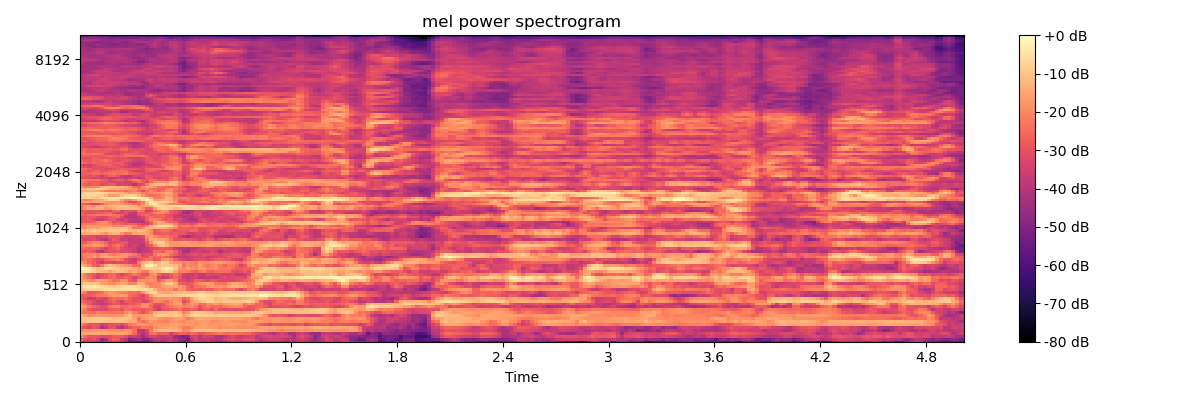

The table this chart was drawn from, first rows:
-3.291318130493164062e+01, -3.654951477050781250e+01, -3.610222244262695312e+01, -3.977399826049804688e+01, -4.260013198852539062e+01, -4.441555786132812500e+01, -4.202833557128906250e+01, -3.992074584960937500e+01, -3.591102600097656250e+01, -3.786215209960937500e+01, -3.988905334472656250e+01, -4.714079666137695312e+01, -5.548921203613281250e+01, -5.452610397338867188e+01, -5.539948654174804688e+01, -5.579878616333007812e+01, -5.795941162109375000e+01, -5.071308898925781250e+01, -4.230361938476562500e+01, -4.267921829223632812e+01, -4.667422485351562500e+01, -3.861809539794921875e+01, -3.631896591186523438e+01, -4.210990524291992188e+01
-2.581690216064453125e+01, -3.064548301696777344e+01, -3.230967330932617188e+01, -3.026090621948242188e+01, -3.554743194580078125e+01, -4.710749816894531250e+01, -4.399884796142578125e+01, -3.114216232299804688e+01, -2.597728729248046875e+01, -2.811558532714843750e+01, -3.600666809082031250e+01, -4.033340454101562500e+01, -5.009511566162109375e+01, -4.704006195068359375e+01, -4.374341583251953125e+01, -4.889071273803710938e+01, -5.044411468505859375e+01, -4.540983200073242188e+01, -4.056858062744140625e+01, -3.886859893798828125e+01, -4.046835708618164062e+01, -3.946925354003906250e+01, -3.681568908691406250e+01, -4.147518920898437500e+01
-1.940682983398437500e+01, -2.463500213623046875e+01, -2.968696975708007812e+01, -2.913488769531250000e+01, -2.952708053588867188e+01, -3.191567420959472656e+01, -3.094301223754882812e+01, -3.098725509643554688e+01, -2.755862808227539062e+01, -2.725819778442382812e+01, -2.788520812988281250e+01, -3.116016387939453125e+01, -3.655718231201171875e+01, -3.524340820312500000e+01, -3.786872100830078125e+01, -4.527598953247070312e+01, -3.713040924072265625e+01, -3.313960266113281250e+01, -3.330462646484375000e+01, -3.617086791992187500e+01, -3.669004058837890625e+01, -3.621191787719726562e+01, -3.744959640502929688e+01, -4.483693313598632812e+01
-1.355711936950683594e+01, -1.418720436096191406e+01, -1.481776809692382812e+01, -1.431882095336914062e+01, -1.427490234375000000e+01, -1.479579925537109375e+01, -1.476728248596191406e+01, -1.533219814300537109e+01, -1.522100067138671875e+01, -1.513164043426513672e+01, -1.517198562622070312e+01, -1.577435207366943359e+01, -1.874726104736328125e+01, -2.501715278625488281e+01, -3.554243469238281250e+01, -4.085600280761718750e+01, -3.516610717773437500e+01, -2.500962257385253906e+01, -2.382352638244628906e+01, -2.769970321655273438e+01, -2.629416465759277344e+01, -2.695200729370117188e+01, -3.608583068847656250e+01, -3.018853378295898438e+01
-2.051507949829101562e+01, -1.824051284790039062e+01, -1.857834625244140625e+01, -1.787900924682617188e+01, -1.774983406066894531e+01, -1.823268890380859375e+01, -1.789958000183105469e+01, -1.836940383911132812e+01, -1.906029891967773438e+01, -1.887159156799316406e+01, -1.962993621826171875e+01, -1.837759399414062500e+01, -1.777883911132812500e+01, -2.350455856323242188e+01, -3.780289459228515625e+01, -3.838470458984375000e+01, -3.257954025268554688e+01, -2.224962234497070312e+01, -1.411094856262207031e+01, -1.137365341186523438e+01, -1.066446590423583984e+01, -1.085395336151123047e+01, -1.176662921905517578e+01, -1.197540473937988281e+01
-2.610832405090332031e+01, -2.983102416992187500e+01, -3.367899703979492188e+01, -2.876081085205078125e+01, -3.115236091613769531e+01, -4.188331604003906250e+01, -3.741106033325195312e+01, -2.965336227416992188e+01, -2.976465225219726562e+01, -3.834845733642578125e+01, -4.045257568359375000e+01, -3.341250610351562500e+01, -2.926893234252929688e+01, -2.614132499694824219e+01, -2.673974037170410156e+01, -2.302604293823242188e+01, -2.293516731262207031e+01, -2.405286026000976562e+01, -1.880685806274414062e+01, -1.659572219848632812e+01, -1.704900550842285156e+01, -1.599464797973632812e+01, -1.521434974670410156e+01, -1.550440979003906250e+01
-1.925943756103515625e+01, -2.428985595703125000e+01, -2.976995468139648438e+01, -2.867732810974121094e+01, -2.947376632690429688e+01, -3.519869995117187500e+01, -3.324205780029296875e+01, -3.007671165466308594e+01, -2.949358558654785156e+01, -2.996364212036132812e+01, -3.264624404907226562e+01, -2.869954681396484375e+01, -2.302259635925292969e+01, -2.072534179687500000e+01, -1.751068496704101562e+01, -1.660817718505859375e+01, -1.823867416381835938e+01, -1.982691764831542969e+01, -1.718740081787109375e+01, -1.763022041320800781e+01, -1.779678344726562500e+01, -1.728178596496582031e+01, -1.551707077026367188e+01, -1.532106113433837891e+01
-1.047019290924072266e+01, -9.911193847656250000e+00, -9.821947097778320312e+00, -9.660985946655273438e+00, -9.577378273010253906e+00, -1.017805290222167969e+01, -1.050962352752685547e+01, -1.106633758544921875e+01, -1.111322307586669922e+01, -1.060937118530273438e+01, -1.049487304687500000e+01, -1.185779476165771484e+01, -1.407923030853271484e+01, -1.481775760650634766e+01, -2.106702232360839844e+01, -2.447424507141113281e+01, -2.118443298339843750e+01, -1.701935195922851562e+01, -1.824240875244140625e+01, -2.019934844970703125e+01, -2.067310523986816406e+01, -2.141307449340820312e+01, -1.896990203857421875e+01, -1.764626884460449219e+01
-1.064180850982666016e+01, -9.738877296447753906e+00, -9.433322906494140625e+00, -8.876957893371582031e+00, -8.581729888916015625e+00, -8.683185577392578125e+00, -9.047620773315429688e+00, -9.965061187744140625e+00, -1.070631504058837891e+01, -1.048274517059326172e+01, -1.003116798400878906e+01, -1.026203060150146484e+01, -1.158745384216308594e+01, -1.550667762756347656e+01, -2.384401130676269531e+01, -1.667899894714355469e+01, -1.567292690277099609e+01, -1.372753620147705078e+01, -1.441536045074462891e+01, -1.749622917175292969e+01, -1.843763732910156250e+01, -1.989277076721191406e+01, -1.894061851501464844e+01, -1.653314208984375000e+01
-1.237951183319091797e+01, -1.648573112487792969e+01, -1.978763198852539062e+01, -1.834428024291992188e+01, -1.737031364440917969e+01, -1.769449996948242188e+01, -1.786640930175781250e+01, -1.872886657714843750e+01, -1.841500282287597656e+01, -1.823387527465820312e+01, -1.808670234680175781e+01, -1.406951713562011719e+01, -1.148556709289550781e+01, -1.734843444824218750e+01, -1.718154716491699219e+01, -1.668052101135253906e+01, -1.609058380126953125e+01, -1.649448776245117188e+01, -1.083766841888427734e+01, -8.732069969177246094e+00, -8.402748107910156250e+00, -9.571480751037597656e+00, -1.067613792419433594e+01, -9.191913604736328125e+00
-2.146522903442382812e+01, -2.347404098510742188e+01, -2.401749992370605469e+01, -2.451646804809570312e+01, -2.149765777587890625e+01, -2.325580978393554688e+01, -2.331185722351074219e+01, -2.407473754882812500e+01, -2.412738037109375000e+01, -2.320001029968261719e+01, -2.345018386840820312e+01, -2.018251228332519531e+01, -1.678759002685546875e+01, -2.097656250000000000e+01, -2.486733627319335938e+01, -2.975949478149414062e+01, -2.576279258728027344e+01, -2.043611717224121094e+01, -1.349978351593017578e+01, -1.158378124237060547e+01, -1.197526931762695312e+01, -1.128019905090332031e+01, -9.808538436889648438e+00, -9.521142959594726562e+00
-1.766205596923828125e+01, -2.213197708129882812e+01, -2.866038894653320312e+01, -3.167276573181152344e+01, -3.127893066406250000e+01, -3.170627593994140625e+01, -3.232650756835937500e+01, -2.822945976257324219e+01, -2.744873237609863281e+01, -2.660466575622558594e+01, -2.979137802124023438e+01, -2.413577651977539062e+01, -2.588509368896484375e+01, -2.884470367431640625e+01, -2.782765579223632812e+01, -2.919565963745117188e+01, -2.744971466064453125e+01, -2.556178474426269531e+01, -3.133576393127441406e+01, -3.606990051269531250e+01, -3.039001846313476562e+01, -2.924574661254882812e+01, -2.801945686340332031e+01, -2.618396568298339844e+01
-1.410546970367431641e+01, -1.750025177001953125e+01, -2.224518203735351562e+01, -2.619925308227539062e+01, -2.806296920776367188e+01, -3.079750061035156250e+01, -2.945271682739257812e+01, -2.315718078613281250e+01, -2.033804893493652344e+01, -2.058315086364746094e+01, -2.540953254699707031e+01, -2.598918342590332031e+01, -2.312455368041992188e+01, -2.332126045227050781e+01, -2.363316154479980469e+01, -1.856825256347656250e+01, -1.866004371643066406e+01, -2.550987052917480469e+01, -3.308377838134765625e+01, -3.383687210083007812e+01, -2.849752807617187500e+01, -2.645557975769042969e+01, -2.260766792297363281e+01, -2.019138526916503906e+01
-1.906362724304199219e+01, -2.353665924072265625e+01, -2.937708282470703125e+01, -3.427191162109375000e+01, -3.779012680053710938e+01, -3.815151977539062500e+01, -3.614257049560546875e+01, -3.235230636596679688e+01, -2.879408073425292969e+01, -2.871145629882812500e+01, -3.284779739379882812e+01, -3.168510437011718750e+01, -2.898661422729492188e+01, -2.838660049438476562e+01, -2.574621200561523438e+01, -2.070443344116210938e+01, -2.023750114440917969e+01, -2.250111198425292969e+01, -2.970070838928222656e+01, -3.061741256713867188e+01, -2.932978820800781250e+01, -2.220926666259765625e+01, -1.935350418090820312e+01, -1.682738876342773438e+01
-2.361407470703125000e+01, -2.723400497436523438e+01, -2.848528480529785156e+01, -3.185617065429687500e+01, -3.566248321533203125e+01, -3.608261489868164062e+01, -3.234492874145507812e+01, -2.890871238708496094e+01, -2.595054626464843750e+01, -2.990327453613281250e+01, -3.413926696777343750e+01, -2.769153404235839844e+01, -2.768159484863281250e+01, -3.058391380310058594e+01, -2.862828063964843750e+01, -3.329950714111328125e+01, -3.313696670532226562e+01, -2.571829986572265625e+01, -1.970188903808593750e+01, -1.910708427429199219e+01, -2.177089118957519531e+01, -2.447307968139648438e+01, -2.117863273620605469e+01, -1.658870887756347656e+01
-2.585697364807128906e+01, -3.046133804321289062e+01, -3.608175659179687500e+01, -3.609935760498046875e+01, -3.143545150756835938e+01, -3.315611267089843750e+01, -3.382221984863281250e+01, -2.748445129394531250e+01, -2.412809562683105469e+01, -2.526019096374511719e+01, -2.523227500915527344e+01, -2.361644554138183594e+01, -2.716257095336914062e+01, -3.053150939941406250e+01, -3.119065475463867188e+01, -3.179256820678710938e+01, -2.800922012329101562e+01, -2.455053710937500000e+01, -2.003173446655273438e+01, -1.865984725952148438e+01, -1.928483772277832031e+01, -1.892215538024902344e+01, -1.734441757202148438e+01, -1.836073303222656250e+01
-2.740519332885742188e+01, -2.773667526245117188e+01, -2.892231941223144531e+01, -2.601853942871093750e+01, -2.270223045349121094e+01, -2.193965148925781250e+01, -2.125077056884765625e+01, -1.828076553344726562e+01, -1.666069412231445312e+01, -1.665351295471191406e+01, -1.535232830047607422e+01, -1.670678329467773438e+01, -2.421310806274414062e+01, -2.551539230346679688e+01, -2.962295913696289062e+01, -3.392012405395507812e+01, -2.565949440002441406e+01, -1.742200851440429688e+01, -1.209718036651611328e+01, -9.668906211853027344e+00, -9.303478240966796875e+00, -9.810493469238281250e+00, -1.025275421142578125e+01, -9.838308334350585938e+00
-1.669861030578613281e+01, -2.135357475280761719e+01, -2.979130172729492188e+01, -2.893835258483886719e+01, -2.680508422851562500e+01, -2.511044692993164062e+01, -2.000105476379394531e+01, -1.784310531616210938e+01, -1.793930435180664062e+01, -2.065645408630371094e+01, -2.098486137390136719e+01, -2.115721893310546875e+01, -2.441556549072265625e+01, -2.436776542663574219e+01, -2.526478195190429688e+01, -1.942551040649414062e+01, -1.163214302062988281e+01, -6.327838897705078125e+00, -6.809009552001953125e+00, -1.297394275665283203e+01, -1.526080417633056641e+01, -1.601142501831054688e+01, -1.344783115386962891e+01, -1.159450531005859375e+01
-1.036881828308105469e+01, -7.967471122741699219e+00, -6.896997451782226562e+00, -7.382856369018554688e+00, -8.173198699951171875e+00, -7.807847976684570312e+00, -5.565050125122070312e+00, -5.005380630493164062e+00, -5.253202438354492188e+00, -5.634199142456054688e+00, -5.903734207153320312e+00, -5.628213882446289062e+00, -4.794342041015625000e+00, -4.758899688720703125e+00, -5.938186645507812500e+00, -6.662946701049804688e+00, -6.401538848876953125e+00, -7.729557037353515625e+00, -1.320556926727294922e+01, -1.838550758361816406e+01, -1.910090637207031250e+01, -1.769788360595703125e+01, -1.917391777038574219e+01, -2.354104804992675781e+01
-8.126373291015625000e+00, -3.849552154541015625e+00, -3.752185821533203125e+00, -2.780052185058593750e+00, -4.799106597900390625e+00, -6.718463897705078125e+00, -7.403367996215820312e+00, -9.055223464965820312e+00, -9.305901527404785156e+00, -8.180101394653320312e+00, -6.725498199462890625e+00, -5.370801925659179688e+00, -4.710180282592773438e+00, -5.300498962402343750e+00, -7.174112319946289062e+00, -1.051805305480957031e+01, -1.462566184997558594e+01, -2.055686187744140625e+01, -2.076960945129394531e+01, -1.987786865234375000e+01, -1.600267791748046875e+01, -1.521586036682128906e+01, -1.496433639526367188e+01, -1.417220783233642578e+01
-1.421651268005371094e+01, -8.720081329345703125e+00, -1.043222904205322266e+01, -9.708960533142089844e+00, -1.114241981506347656e+01, -1.603944778442382812e+01, -1.721152114868164062e+01, -1.900010871887207031e+01, -1.914711380004882812e+01, -1.672446250915527344e+01, -1.430576133728027344e+01, -1.556679344177246094e+01, -2.120983695983886719e+01, -2.062079620361328125e+01, -1.371237373352050781e+01, -1.422907066345214844e+01, -2.007900047302246094e+01, -2.184788703918457031e+01, -2.091402244567871094e+01, -2.075085258483886719e+01, -1.578738594055175781e+01, -9.466047286987304688e+00, -8.808548927307128906e+00, -1.376763343811035156e+01
-1.508798789978027344e+01, -1.604006004333496094e+01, -1.848674964904785156e+01, -1.860063552856445312e+01, -1.696152687072753906e+01, -1.671987152099609375e+01, -1.772920608520507812e+01, -2.080541992187500000e+01, -2.403338050842285156e+01, -2.284811973571777344e+01, -1.804136466979980469e+01, -1.849947738647460938e+01, -2.717213249206542969e+01, -2.933153152465820312e+01, -1.942936515808105469e+01, -1.808253860473632812e+01, -1.789254760742187500e+01, -1.676802062988281250e+01, -1.959699630737304688e+01, -2.757370948791503906e+01, -2.271235847473144531e+01, -1.693647956848144531e+01, -1.689362335205078125e+01, -2.181488037109375000e+01
-1.593657302856445312e+01, -2.093062019348144531e+01, -2.495170211791992188e+01, -3.024884033203125000e+01, -3.548331069946289062e+01, -3.018412017822265625e+01, -2.909869575500488281e+01, -2.624038887023925781e+01, -2.410928344726562500e+01, -2.924231719970703125e+01, -2.852864265441894531e+01, -2.539314460754394531e+01, -2.734467506408691406e+01, -3.346816253662109375e+01, -2.774236297607421875e+01, -2.641313552856445312e+01, -2.237719726562500000e+01, -1.990535736083984375e+01, -2.079576301574707031e+01, -3.328365325927734375e+01, -3.640042495727539062e+01, -3.583932876586914062e+01, -2.951308059692382812e+01, -2.438749122619628906e+01
-1.438914299011230469e+01, -2.112227249145507812e+01, -2.608570861816406250e+01, -2.794267654418945312e+01, -3.221060180664062500e+01, -3.133014488220214844e+01, -2.955719947814941406e+01, -2.598533058166503906e+01, -2.463671302795410156e+01, -3.014947891235351562e+01, -3.398830413818359375e+01, -2.942644500732421875e+01, -2.644415092468261719e+01, -2.209556388854980469e+01, -2.510045433044433594e+01, -2.961131858825683594e+01, -3.082066345214843750e+01, -2.086890411376953125e+01, -1.796688652038574219e+01, -2.567481231689453125e+01, -3.185704421997070312e+01, -3.043442535400390625e+01, -2.732197570800781250e+01, -2.381738090515136719e+01
-5.179845809936523438e+00, -3.613248825073242188e+00, -5.382844924926757812e+00, -8.260961532592773438e+00, -1.125036048889160156e+01, -1.231412792205810547e+01, -1.238720798492431641e+01, -1.611009597778320312e+01, -1.236334228515625000e+01, -1.016284942626953125e+01, -1.105270767211914062e+01, -1.288676834106445312e+01, -1.646679878234863281e+01, -1.386354541778564453e+01, -1.792948913574218750e+01, -2.248747634887695312e+01, -2.234310531616210938e+01, -1.494645595550537109e+01, -1.165474414825439453e+01, -1.217893505096435547e+01, -8.737406730651855469e+00, -7.059661865234375000e+00, -8.015384674072265625e+00, -1.491517925262451172e+01
0.000000000000000000e+00, -5.856571197509765625e-01, -2.987667083740234375e+00, -6.655361175537109375e+00, -9.418177604675292969e+00, -9.911478042602539062e+00, -6.242229461669921875e+00, -6.313919067382812500e+00, -8.664361953735351562e+00, -9.242877960205078125e+00, -1.028204727172851562e+01, -1.080937576293945312e+01, -1.057657241821289062e+01, -1.335583114624023438e+01, -1.771160125732421875e+01, -1.204001712799072266e+01, -7.201753616333007812e+00, -8.224462509155273438e+00, -9.103703498840332031e+00, -8.807464599609375000e+00, -3.634830474853515625e+00, -1.230951309204101562e+00, -3.326524734497070312e+00, -9.232700347900390625e+00
-1.025642871856689453e+01, -1.528591728210449219e+01, -2.016966247558593750e+01, -2.695624160766601562e+01, -2.838083267211914062e+01, -2.268338203430175781e+01, -1.368281841278076172e+01, -1.056457996368408203e+01, -1.249958515167236328e+01, -1.439950752258300781e+01, -1.627429199218750000e+01, -1.819134521484375000e+01, -1.972190093994140625e+01, -2.561798667907714844e+01, -2.487651443481445312e+01, -1.097271347045898438e+01, -3.284360885620117188e+00, -2.142805099487304688e+00, -6.786094665527343750e+00, -1.083284187316894531e+01, -9.418969154357910156e+00, -9.758891105651855469e+00, -1.046319866180419922e+01, -1.146581840515136719e+01
-1.692439460754394531e+01, -2.003709983825683594e+01, -2.490839958190917969e+01, -2.719405364990234375e+01, -3.247380828857421875e+01, -3.663043975830078125e+01, -3.266668701171875000e+01, -3.105978393554687500e+01, -3.415282440185546875e+01, -3.201232910156250000e+01, -3.195579528808593750e+01, -3.181535720825195312e+01, -3.469142150878906250e+01, -3.482637023925781250e+01, -2.170523643493652344e+01, -1.428934097290039062e+01, -1.153623485565185547e+01, -8.426618576049804688e+00, -1.323846054077148438e+01, -1.115642929077148438e+01, -6.896652221679687500e+00, -9.148355484008789062e+00, -1.589234733581542969e+01, -1.796641540527343750e+01
-2.617844963073730469e+01, -2.234625625610351562e+01, -2.539469146728515625e+01, -2.836466789245605469e+01, -3.107833862304687500e+01, -3.143608474731445312e+01, -2.675736808776855469e+01, -2.443324470520019531e+01, -2.250425910949707031e+01, -2.044697952270507812e+01, -2.387118530273437500e+01, -3.101520919799804688e+01, -3.380141448974609375e+01, -3.677284622192382812e+01, -3.045939254760742188e+01, -2.672575759887695312e+01, -2.338952827453613281e+01, -2.421191787719726562e+01, -2.934498786926269531e+01, -2.733679962158203125e+01, -1.873490524291992188e+01, -1.795206451416015625e+01, -2.110093879699707031e+01, -2.676025581359863281e+01
-2.506991577148437500e+01, -2.205139160156250000e+01, -1.958933258056640625e+01, -1.724448013305664062e+01, -2.063487625122070312e+01, -1.574201202392578125e+01, -1.282097148895263672e+01, -1.515694141387939453e+01, -1.622677993774414062e+01, -1.640540885925292969e+01, -1.633583068847656250e+01, -1.818744659423828125e+01, -2.624777412414550781e+01, -2.668065261840820312e+01, -2.529047012329101562e+01, -2.998902702331542969e+01, -3.051388168334960938e+01, -2.405852890014648438e+01, -2.520777320861816406e+01, -2.529018020629882812e+01, -2.412740898132324219e+01, -2.660603523254394531e+01, -3.107725906372070312e+01, -3.680273437500000000e+01
-2.342083930969238281e+01, -2.127688789367675781e+01, -2.083208084106445312e+01, -1.940184783935546875e+01, -2.201974105834960938e+01, -1.834391403198242188e+01, -1.655465507507324219e+01, -2.076336288452148438e+01, -2.221802520751953125e+01, -2.025168991088867188e+01, -1.787845993041992188e+01, -1.690210533142089844e+01, -2.052308082580566406e+01, -2.283912277221679688e+01, -2.657434082031250000e+01, -3.332845306396484375e+01, -2.969981002807617188e+01, -3.054886245727539062e+01, -2.301751899719238281e+01, -1.848510551452636719e+01, -1.779688644409179688e+01, -1.919483947753906250e+01, -2.421568489074707031e+01, -2.769543266296386719e+01
-2.917131042480468750e+01, -2.868456649780273438e+01, -2.784677886962890625e+01, -3.029341125488281250e+01, -3.726506805419921875e+01, -3.959160232543945312e+01, -3.362220001220703125e+01, -2.993115615844726562e+01, -3.047634506225585938e+01, -2.950801849365234375e+01, -3.304926300048828125e+01, -3.199733734130859375e+01, -3.251924514770507812e+01, -3.536217880249023438e+01, -4.124288558959960938e+01, -3.743576812744140625e+01, -3.622989654541015625e+01, -3.431391143798828125e+01, -2.538549995422363281e+01, -2.592144584655761719e+01, -2.737637710571289062e+01, -2.153211975097656250e+01, -2.151331901550292969e+01, -2.598764801025390625e+01
-2.424897003173828125e+01, -2.683246231079101562e+01, -2.708923530578613281e+01, -2.614179611206054688e+01, -2.795296859741210938e+01, -3.122039031982421875e+01, -3.364419937133789062e+01, -3.026025009155273438e+01, -2.764133453369140625e+01, -2.534155464172363281e+01, -3.073345565795898438e+01, -3.294528579711914062e+01, -3.505622863769531250e+01, -3.562323760986328125e+01, -4.071999359130859375e+01, -3.753752899169921875e+01, -3.681491470336914062e+01, -3.349822235107421875e+01, -3.159444999694824219e+01, -2.951925849914550781e+01, -2.802854347229003906e+01, -2.907069587707519531e+01, -3.036084365844726562e+01, -3.637669754028320312e+01
-2.253741073608398438e+01, -2.090663337707519531e+01, -1.842839050292968750e+01, -1.572222137451171875e+01, -1.583015918731689453e+01, -1.835330200195312500e+01, -2.299920082092285156e+01, -2.882616424560546875e+01, -2.525610160827636719e+01, -2.237202644348144531e+01, -2.659599876403808594e+01, -3.185244750976562500e+01, -3.685864257812500000e+01, -3.459165573120117188e+01, -3.742726898193359375e+01, -4.045729064941406250e+01, -3.129964447021484375e+01, -2.784356117248535156e+01, -1.871398544311523438e+01, -1.098027706146240234e+01, -9.748448371887207031e+00, -1.373797225952148438e+01, -1.693898010253906250e+01, -1.827185440063476562e+01
-2.582824516296386719e+01, -2.742434310913085938e+01, -2.333152770996093750e+01, -2.004810333251953125e+01, -2.000153923034667969e+01, -2.207229423522949219e+01, -2.582406806945800781e+01, -3.162478637695312500e+01, -3.050715446472167969e+01, -2.966777992248535156e+01, -2.877477264404296875e+01, -2.914684104919433594e+01, -3.564268112182617188e+01, -3.669060134887695312e+01, -3.752184295654296875e+01, -3.564474868774414062e+01, -2.788192749023437500e+01, -1.804316139221191406e+01, -1.060509109497070312e+01, -7.658571243286132812e+00, -8.186944961547851562e+00, -1.431392097473144531e+01, -1.709089279174804688e+01, -1.660969734191894531e+01
-2.950287628173828125e+01, -3.313932037353515625e+01, -3.236813354492187500e+01, -3.067878723144531250e+01, -3.444083786010742188e+01, -3.841115188598632812e+01, -4.119652557373046875e+01, -3.262393951416015625e+01, -2.732236289978027344e+01, -3.011486434936523438e+01, -3.738655471801757812e+01, -3.456841278076171875e+01, -3.751942062377929688e+01, -3.588556671142578125e+01, -3.635386276245117188e+01, -3.537797546386718750e+01, -2.271659851074218750e+01, -1.424290847778320312e+01, -1.447684001922607422e+01, -1.603039932250976562e+01, -1.596829986572265625e+01, -1.821081352233886719e+01, -2.327518844604492188e+01, -2.947949218750000000e+01
-3.190571594238281250e+01, -2.924225234985351562e+01, -3.109088706970214844e+01, -3.153692817687988281e+01, -3.319483947753906250e+01, -3.311820220947265625e+01, -3.342635345458984375e+01, -2.938670158386230469e+01, -3.036593055725097656e+01, -2.937819671630859375e+01, -3.138514328002929688e+01, -3.613628768920898438e+01, -3.579094314575195312e+01, -3.608149719238281250e+01, -3.489677429199218750e+01, -3.177678871154785156e+01, -1.881066894531250000e+01, -1.570122051239013672e+01, -1.997263717651367188e+01, -2.298781204223632812e+01, -2.385795593261718750e+01, -2.299442481994628906e+01, -2.589969635009765625e+01, -2.769641685485839844e+01
-1.368825531005859375e+01, -1.374818325042724609e+01, -1.374858093261718750e+01, -1.330756950378417969e+01, -1.366119289398193359e+01, -1.676938056945800781e+01, -1.869435310363769531e+01, -1.471421527862548828e+01, -1.200708770751953125e+01, -1.253819370269775391e+01, -1.794014358520507812e+01, -2.304287910461425781e+01, -2.123445129394531250e+01, -1.616605758666992188e+01, -1.455760765075683594e+01, -1.490362167358398438e+01, -1.550461864471435547e+01, -1.976775741577148438e+01, -2.849234199523925781e+01, -2.821181869506835938e+01, -2.788742256164550781e+01, -2.743139457702636719e+01, -2.966893577575683594e+01, -2.791006851196289062e+01
-9.193352699279785156e+00, -1.144672775268554688e+01, -1.030168342590332031e+01, -7.937480926513671875e+00, -1.021038436889648438e+01, -9.769537925720214844e+00, -1.086627864837646484e+01, -9.156439781188964844e+00, -8.982978820800781250e+00, -9.468170166015625000e+00, -8.468413352966308594e+00, -8.534745216369628906e+00, -1.118961334228515625e+01, -1.228830242156982422e+01, -1.100038337707519531e+01, -1.187026786804199219e+01, -1.549820518493652344e+01, -1.985821533203125000e+01, -2.808531951904296875e+01, -2.585573196411132812e+01, -2.355134963989257812e+01, -2.360394287109375000e+01, -2.704608345031738281e+01, -3.031700706481933594e+01
-2.020747756958007812e+01, -1.979151535034179688e+01, -1.671767807006835938e+01, -1.519335746765136719e+01, -1.667451477050781250e+01, -1.451087760925292969e+01, -1.265163326263427734e+01, -1.018845367431640625e+01, -1.097282886505126953e+01, -1.096072769165039062e+01, -1.087669658660888672e+01, -1.171442985534667969e+01, -1.503393650054931641e+01, -2.463511657714843750e+01, -2.399575996398925781e+01, -1.956527328491210938e+01, -1.251145648956298828e+01, -1.163734245300292969e+01, -1.227229595184326172e+01, -1.315809249877929688e+01, -1.327847385406494141e+01, -1.534253978729248047e+01, -1.721911621093750000e+01, -1.978868865966796875e+01
-1.993395614624023438e+01, -1.798692321777343750e+01, -1.634496879577636719e+01, -1.744558334350585938e+01, -1.693568992614746094e+01, -1.707154846191406250e+01, -1.812242126464843750e+01, -1.720903587341308594e+01, -2.081857490539550781e+01, -2.030791473388671875e+01, -1.932085800170898438e+01, -1.716497230529785156e+01, -1.713438224792480469e+01, -2.047717666625976562e+01, -2.502546691894531250e+01, -2.771788597106933594e+01, -2.134591674804687500e+01, -1.405122375488281250e+01, -8.976118087768554688e+00, -5.982873916625976562e+00, -5.575738906860351562e+00, -5.920318603515625000e+00, -8.085297584533691406e+00, -1.547955036163330078e+01
-2.462247467041015625e+01, -2.368311309814453125e+01, -2.297095108032226562e+01, -2.320722579956054688e+01, -2.105060958862304688e+01, -1.961599922180175781e+01, -1.913985443115234375e+01, -2.177095222473144531e+01, -2.583875846862792969e+01, -2.547301864624023438e+01, -2.725148010253906250e+01, -2.827249526977539062e+01, -2.634843826293945312e+01, -2.742773818969726562e+01, -3.059006881713867188e+01, -3.263059616088867188e+01, -3.496697998046875000e+01, -2.900988006591796875e+01, -2.073386001586914062e+01, -1.485216617584228516e+01, -1.478236865997314453e+01, -1.340565967559814453e+01, -1.424132251739501953e+01, -2.054304695129394531e+01
-2.840433502197265625e+01, -2.858707809448242188e+01, -2.902566528320312500e+01, -2.641126251220703125e+01, -2.195725250244140625e+01, -1.982044601440429688e+01, -1.918509483337402344e+01, -2.441735076904296875e+01, -3.098910522460937500e+01, -2.827981567382812500e+01, -2.972118759155273438e+01, -3.224151611328125000e+01, -3.770898056030273438e+01, -3.959929656982421875e+01, -3.962403869628906250e+01, -4.140660095214843750e+01, -3.149502182006835938e+01, -2.587317657470703125e+01, -1.770104789733886719e+01, -1.466240692138671875e+01, -1.708131408691406250e+01, -2.335269165039062500e+01, -2.658318710327148438e+01, -2.719441413879394531e+01
-3.108493041992187500e+01, -2.862345695495605469e+01, -2.782636642456054688e+01, -3.177087783813476562e+01, -3.627998733520507812e+01, -3.595909500122070312e+01, -3.179644775390625000e+01, -2.901863479614257812e+01, -2.823785400390625000e+01, -3.367993164062500000e+01, -3.647711563110351562e+01, -3.330730056762695312e+01, -3.698530197143554688e+01, -3.842427825927734375e+01, -3.815600585937500000e+01, -3.573350524902343750e+01, -2.755370330810546875e+01, -2.099371719360351562e+01, -2.001690101623535156e+01, -2.199264144897460938e+01, -2.668929100036621094e+01, -2.884500122070312500e+01, -2.806209754943847656e+01, -3.274348831176757812e+01
-3.067351150512695312e+01, -3.055922508239746094e+01, -2.819476318359375000e+01, -2.766793060302734375e+01, -3.112171173095703125e+01, -3.290167236328125000e+01, -3.274812316894531250e+01, -2.816301918029785156e+01, -2.605550384521484375e+01, -2.415489578247070312e+01, -3.159272003173828125e+01, -3.931302642822265625e+01, -3.831600952148437500e+01, -4.005468750000000000e+01, -3.599485397338867188e+01, -3.239505004882812500e+01, -2.674209213256835938e+01, -2.402972221374511719e+01, -2.723368644714355469e+01, -2.668199157714843750e+01, -2.619586181640625000e+01, -2.942665290832519531e+01, -2.912746810913085938e+01, -3.537519836425781250e+01
-2.547028350830078125e+01, -2.711957740783691406e+01, -2.465425682067871094e+01, -2.284785079956054688e+01, -2.238734054565429688e+01, -2.328032684326171875e+01, -2.278960609436035156e+01, -2.089244270324707031e+01, -2.243340873718261719e+01, -2.314519309997558594e+01, -2.812415313720703125e+01, -3.417080688476562500e+01, -3.895010375976562500e+01, -3.921961212158203125e+01, -3.090809822082519531e+01, -2.698679351806640625e+01, -2.447723770141601562e+01, -2.749802017211914062e+01, -2.702049827575683594e+01, -2.614177894592285156e+01, -2.580761146545410156e+01, -2.889118003845214844e+01, -3.116924667358398438e+01, -3.519564819335937500e+01
-2.492736244201660156e+01, -2.961486816406250000e+01, -3.106861877441406250e+01, -3.000613594055175781e+01, -2.763408088684082031e+01, -2.728393936157226562e+01, -2.646145057678222656e+01, -2.545719718933105469e+01, -2.953657722473144531e+01, -3.498302459716796875e+01, -3.246112823486328125e+01, -3.055219078063964844e+01, -3.705805206298828125e+01, -3.812145996093750000e+01, -2.849216461181640625e+01, -2.786104011535644531e+01, -2.897041702270507812e+01, -2.636678886413574219e+01, -2.080079269409179688e+01, -1.925360488891601562e+01, -2.046523475646972656e+01, -2.254303932189941406e+01, -2.803914070129394531e+01, -3.027488708496093750e+01
-3.077438926696777344e+01, -2.883712387084960938e+01, -2.996317100524902344e+01, -2.844494819641113281e+01, -2.915779495239257812e+01, -3.162376403808593750e+01, -3.046327972412109375e+01, -3.320143127441406250e+01, -2.669230651855468750e+01, -2.515013694763183594e+01, -3.266341400146484375e+01, -3.028736305236816406e+01, -2.916023445129394531e+01, -3.165579223632812500e+01, -2.311368370056152344e+01, -2.457816886901855469e+01, -3.563476181030273438e+01, -3.209420394897460938e+01, -2.566210746765136719e+01, -2.204304695129394531e+01, -1.820036697387695312e+01, -1.947291374206542969e+01, -2.790461349487304688e+01, -2.959819412231445312e+01
-2.181222915649414062e+01, -1.902974510192871094e+01, -1.435797023773193359e+01, -1.539793968200683594e+01, -1.308220195770263672e+01, -1.311101245880126953e+01, -1.808747863769531250e+01, -1.686272811889648438e+01, -1.391723346710205078e+01, -1.175149250030517578e+01, -1.219412994384765625e+01, -1.170365524291992188e+01, -1.198022651672363281e+01, -1.270778465270996094e+01, -1.399427318572998047e+01, -1.928269577026367188e+01, -2.580576324462890625e+01, -2.693694114685058594e+01, -1.738208198547363281e+01, -9.604589462280273438e+00, -7.034875869750976562e+00, -7.701971054077148438e+00, -9.231551170349121094e+00, -1.216231250762939453e+01
-2.195235633850097656e+01, -1.950549125671386719e+01, -1.686286354064941406e+01, -1.987295913696289062e+01, -1.566406250000000000e+01, -1.401179504394531250e+01, -1.435296344757080078e+01, -1.257638549804687500e+01, -1.222016620635986328e+01, -1.090933990478515625e+01, -1.071887397766113281e+01, -1.155305767059326172e+01, -1.188441753387451172e+01, -1.255192089080810547e+01, -1.798098373413085938e+01, -1.522751140594482422e+01, -1.433327579498291016e+01, -1.343085479736328125e+01, -7.115083694458007812e+00, -5.816942214965820312e+00, -7.994348526000976562e+00, -8.579755783081054688e+00, -6.683013916015625000e+00, -5.788604736328125000e+00
-2.467573547363281250e+01, -2.704981040954589844e+01, -3.027085685729980469e+01, -3.415529251098632812e+01, -3.341117477416992188e+01, -2.771433067321777344e+01, -2.146982002258300781e+01, -1.789370346069335938e+01, -1.626963424682617188e+01, -1.580950927734375000e+01, -1.609978294372558594e+01, -1.792212677001953125e+01, -1.981197357177734375e+01, -2.394609832763671875e+01, -2.574426269531250000e+01, -2.055162811279296875e+01, -1.315424537658691406e+01, -4.719964981079101562e+00, -4.478374481201171875e+00, -9.582718849182128906e+00, -1.250958442687988281e+01, -1.680946731567382812e+01, -2.113039970397949219e+01, -2.092351722717285156e+01
-1.555198860168457031e+01, -1.518196868896484375e+01, -1.616188621520996094e+01, -1.532613563537597656e+01, -1.416986465454101562e+01, -1.467984485626220703e+01, -1.694632720947265625e+01, -1.873186302185058594e+01, -1.921274566650390625e+01, -1.803865814208984375e+01, -2.007608985900878906e+01, -2.622001838684082031e+01, -3.229574584960937500e+01, -3.139660644531250000e+01, -2.566518592834472656e+01, -2.179759216308593750e+01, -1.013967895507812500e+01, -4.267442703247070312e+00, -5.992439270019531250e+00, -7.285024642944335938e+00, -7.177097320556640625e+00, -8.315191268920898438e+00, -1.053180122375488281e+01, -1.684064865112304688e+01
-1.897981262207031250e+01, -2.101884460449218750e+01, -2.031596946716308594e+01, -1.723083686828613281e+01, -1.539601325988769531e+01, -1.437636375427246094e+01, -1.083788681030273438e+01, -7.148284912109375000e+00, -6.524480819702148438e+00, -9.098814964294433594e+00, -1.521999931335449219e+01, -2.077961730957031250e+01, -2.120090866088867188e+01, -1.622766304016113281e+01, -1.050993251800537109e+01, -6.152492523193359375e+00, -2.384162902832031250e+00, -5.218366622924804688e+00, -1.585140419006347656e+01, -1.616186523437500000e+01, -1.291688537597656250e+01, -1.167632579803466797e+01, -1.427810478210449219e+01, -1.885047149658203125e+01
-1.010066604614257812e+01, -8.522772789001464844e+00, -7.265651702880859375e+00, -9.187109947204589844e+00, -1.114696311950683594e+01, -7.384428024291992188e+00, -4.398605346679687500e+00, -4.157648086547851562e+00, -4.086196899414062500e+00, -3.256055831909179688e+00, -3.903423309326171875e+00, -3.771141052246093750e+00, -2.312194824218750000e+00, -1.469045639038085938e+00, -8.485755920410156250e-01, -1.638084411621093750e+00, -4.742357254028320312e+00, -1.277500629425048828e+01, -2.178131294250488281e+01, -2.211565780639648438e+01, -1.917459297180175781e+01, -1.292815208435058594e+01, -1.334905624389648438e+01, -2.096721458435058594e+01
-8.510650634765625000e+00, -8.395723342895507812e+00, -7.160139083862304688e+00, -7.109737396240234375e+00, -8.559627532958984375e+00, -8.522449493408203125e+00, -1.209025859832763672e+01, -1.696130561828613281e+01, -1.749816703796386719e+01, -1.560202121734619141e+01, -1.053593444824218750e+01, -8.071958541870117188e+00, -6.975896835327148438e+00, -7.684610366821289062e+00, -1.137441444396972656e+01, -1.718487358093261719e+01, -2.205974960327148438e+01, -2.560320091247558594e+01, -2.464417076110839844e+01, -2.340430641174316406e+01, -2.046992874145507812e+01, -1.682012367248535156e+01, -1.754692459106445312e+01, -2.262856292724609375e+01
-9.724400520324707031e+00, -7.404346466064453125e+00, -6.412834167480468750e+00, -6.528007507324218750e+00, -6.263072967529296875e+00, -6.279808044433593750e+00, -8.265976905822753906e+00, -9.691336631774902344e+00, -1.025599098205566406e+01, -1.204564476013183594e+01, -1.314407157897949219e+01, -1.641431236267089844e+01, -1.848026084899902344e+01, -1.749200630187988281e+01, -1.706733512878417969e+01, -2.099890899658203125e+01, -2.229434967041015625e+01, -2.065813064575195312e+01, -1.966610717773437500e+01, -1.842033386230468750e+01, -1.656039810180664062e+01, -1.298129558563232422e+01, -1.452072811126708984e+01, -2.212543296813964844e+01
-1.467171192169189453e+01, -1.442206192016601562e+01, -1.490285873413085938e+01, -1.532805538177490234e+01, -1.585923576354980469e+01, -1.892702102661132812e+01, -2.245947837829589844e+01, -2.275545120239257812e+01, -2.286573028564453125e+01, -2.187734985351562500e+01, -2.213527107238769531e+01, -2.511817741394042969e+01, -2.263817977905273438e+01, -2.086856269836425781e+01, -2.517518234252929688e+01, -3.236296081542968750e+01, -2.508867454528808594e+01, -2.031085777282714844e+01, -2.334897804260253906e+01, -2.747287559509277344e+01, -2.344764900207519531e+01, -1.964829826354980469e+01, -1.946149444580078125e+01, -2.445418739318847656e+01
-1.178030204772949219e+01, -1.081632137298583984e+01, -9.469123840332031250e+00, -8.692710876464843750e+00, -7.791639328002929688e+00, -8.060089111328125000e+00, -9.717830657958984375e+00, -1.355978298187255859e+01, -1.430675411224365234e+01, -1.399775314331054688e+01, -1.504187870025634766e+01, -1.565636920928955078e+01, -1.682409858703613281e+01, -1.906098937988281250e+01, -2.288938522338867188e+01, -2.146902084350585938e+01, -2.029467582702636719e+01, -2.424017333984375000e+01, -2.493955421447753906e+01, -2.624389648437500000e+01, -2.670674324035644531e+01, -2.173557853698730469e+01, -1.774134826660156250e+01, -2.270517730712890625e+01
-1.780759620666503906e+01, -2.192531013488769531e+01, -2.174219894409179688e+01, -2.089707183837890625e+01, -1.924314880371093750e+01, -1.351885318756103516e+01, -1.104028129577636719e+01, -1.115520668029785156e+01, -1.137810707092285156e+01, -1.168443965911865234e+01, -1.277399921417236328e+01, -1.443577289581298828e+01, -1.808233070373535156e+01, -2.487555885314941406e+01, -2.735984420776367188e+01, -1.963157653808593750e+01, -1.475734806060791016e+01, -1.545804786682128906e+01, -1.897068405151367188e+01, -2.221959114074707031e+01, -2.496576309204101562e+01, -2.705887413024902344e+01, -2.636154556274414062e+01, -2.421072959899902344e+01
-2.312131881713867188e+01, -2.700293540954589844e+01, -2.837704849243164062e+01, -2.643652725219726562e+01, -2.749174118041992188e+01, -3.186713600158691406e+01, -3.033341598510742188e+01, -2.745286560058593750e+01, -2.777186393737792969e+01, -3.320656967163085938e+01, -3.195880508422851562e+01, -3.245300292968750000e+01, -3.473298645019531250e+01, -4.021575546264648438e+01, -3.360884094238281250e+01, -3.108551216125488281e+01, -2.218499374389648438e+01, -1.517891407012939453e+01, -1.195232295989990234e+01, -1.177769851684570312e+01, -1.204839611053466797e+01, -1.453731155395507812e+01, -1.189475345611572266e+01, -1.192543983459472656e+01
-2.144503784179687500e+01, -2.419125366210937500e+01, -2.777867507934570312e+01, -2.749613952636718750e+01, -2.755473136901855469e+01, -2.835115814208984375e+01, -2.961342620849609375e+01, -3.255368804931640625e+01, -3.313948059082031250e+01, -3.227666473388671875e+01, -3.176063346862792969e+01, -3.542285156250000000e+01, -3.506945037841796875e+01, -2.907861137390136719e+01, -2.499010658264160156e+01, -2.786031150817871094e+01, -3.429241943359375000e+01, -2.561339569091796875e+01, -1.850523185729980469e+01, -1.747762680053710938e+01, -1.720753479003906250e+01, -1.832670593261718750e+01, -1.165069866180419922e+01, -1.084192752838134766e+01
... 67 more rows
